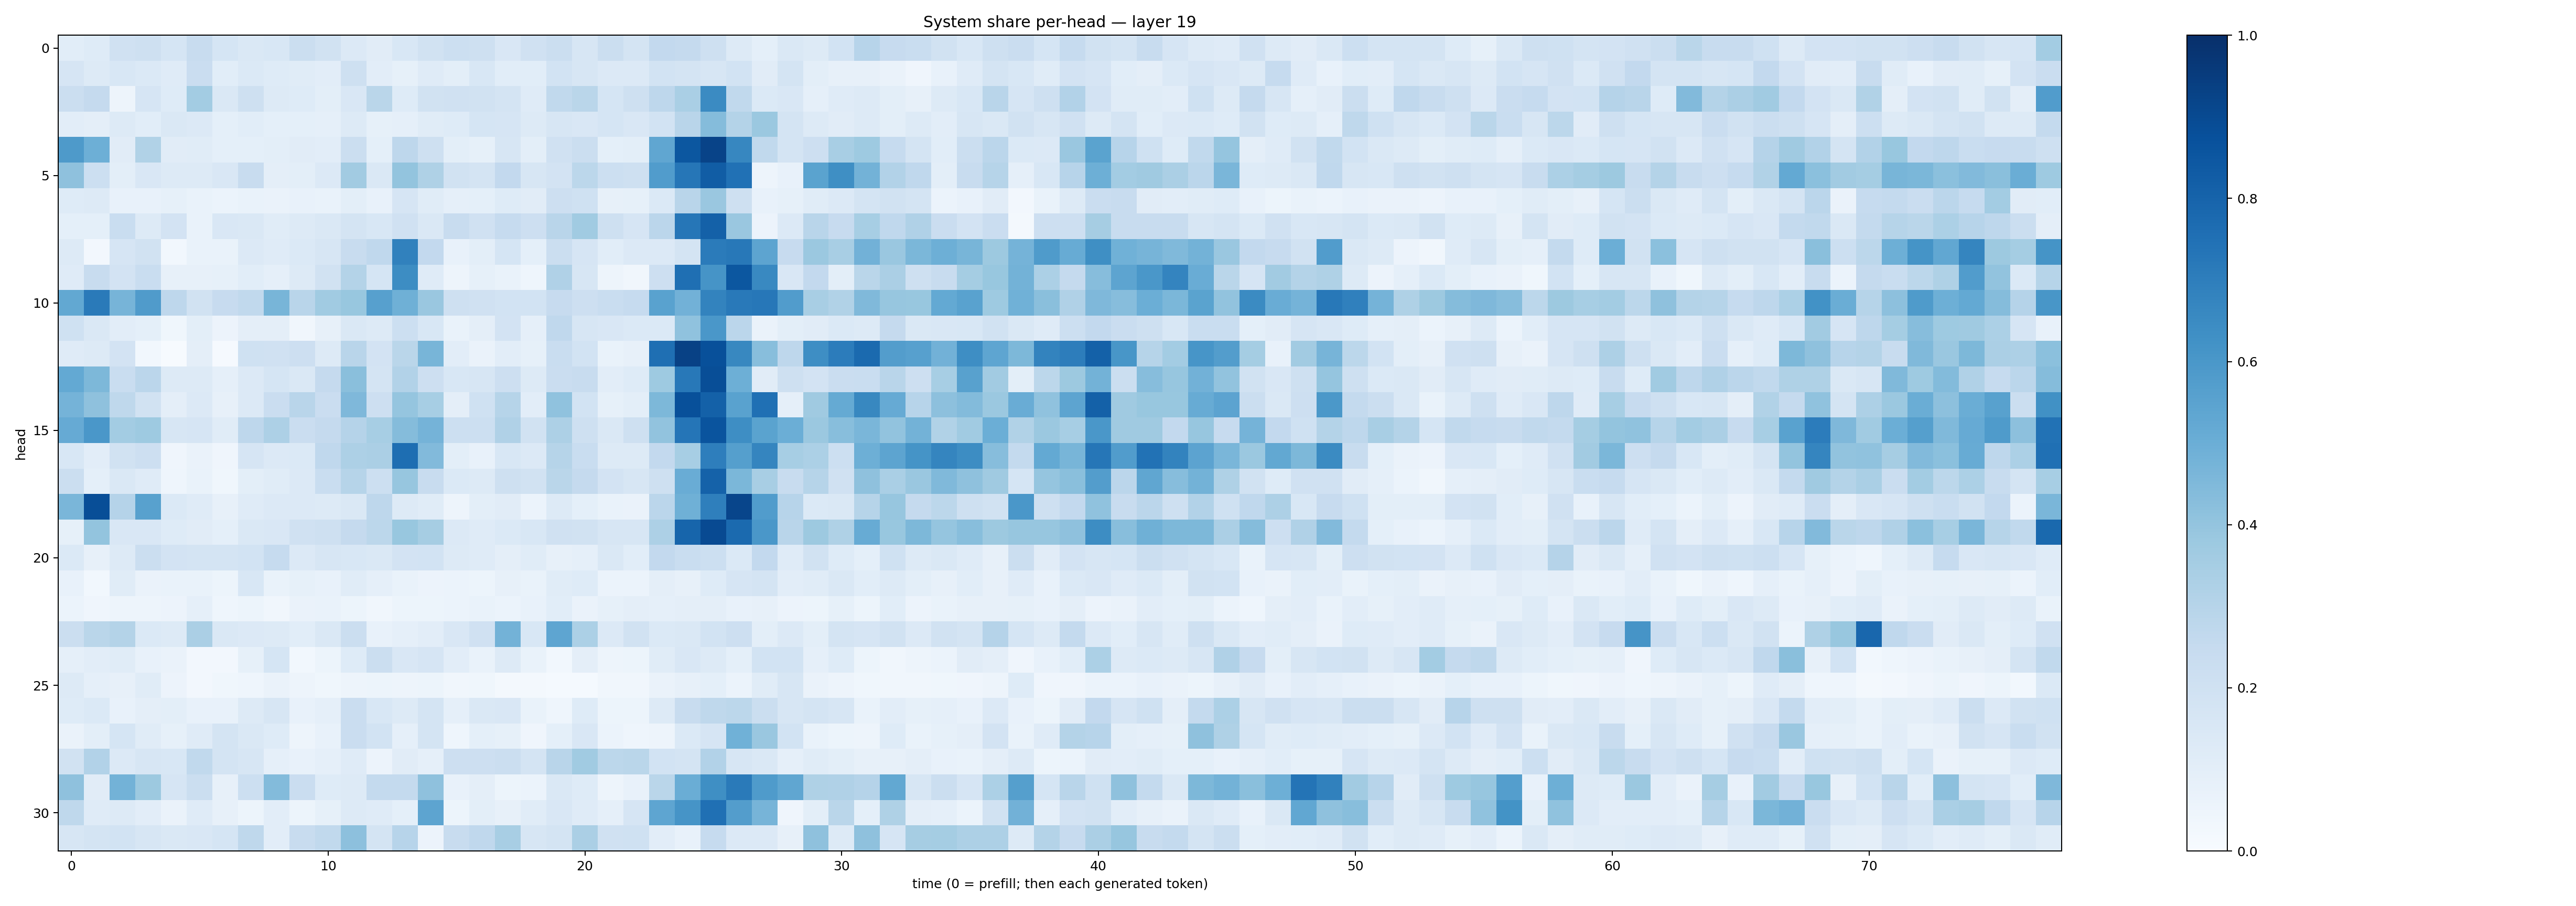

The table this chart was drawn from, first rows:
0.10842878, 0.123670965, 0.19579741, 0.20655657, 0.17109339, 0.23976596, 0.17125914, 0.14726888, 0.15284458, 0.22438246, 0.19440824, 0.13601638, 0.11275432, 0.15465635, 0.19018196, 0.21516165, 0.20686798, 0.14923549, 0.19861504, 0.2190275, 0.16373187, 0.22557431, 0.17233624, 0.25952852
0.1663, 0.1281, 0.153, 0.1385, 0.1184, 0.2288, 0.1076, 0.1401, 0.1216, 0.1134, 0.1038, 0.2076, 0.1018, 0.08553, 0.1191, 0.1013, 0.1534, 0.1069, 0.1061, 0.1873, 0.1592, 0.1357, 0.1331, 0.1863
0.2223, 0.2526, 0.04793, 0.1644, 0.1237, 0.3556, 0.1468, 0.2065, 0.1323, 0.1242, 0.09897, 0.1485, 0.2886, 0.122, 0.1918, 0.1959, 0.1944, 0.1739, 0.1198, 0.2621, 0.2861, 0.1708, 0.2063, 0.2753
0.1019, 0.09416, 0.1252, 0.1056, 0.1434, 0.134, 0.09125, 0.1057, 0.09353, 0.09316, 0.08643, 0.1312, 0.08217, 0.08756, 0.1138, 0.1221, 0.1711, 0.165, 0.1304, 0.16, 0.1498, 0.1696, 0.1513, 0.1848
0.5892, 0.4951, 0.1131, 0.3142, 0.1118, 0.1146, 0.09125, 0.09087, 0.09847, 0.1106, 0.1017, 0.2254, 0.09373, 0.2766, 0.2066, 0.09904, 0.08444, 0.1633, 0.1004, 0.197, 0.225, 0.09113, 0.09812, 0.5333
0.4109, 0.2166, 0.1013, 0.1505, 0.1314, 0.1268, 0.1488, 0.2345, 0.09695, 0.09899, 0.1361, 0.3618, 0.1483, 0.4019, 0.3242, 0.1894, 0.172, 0.2609, 0.1608, 0.1807, 0.2776, 0.2155, 0.2071, 0.5773
0.122, 0.1267, 0.0764, 0.07551, 0.08282, 0.06939, 0.06217, 0.06874, 0.0663, 0.07132, 0.0671, 0.0991, 0.07216, 0.1669, 0.1141, 0.08638, 0.09272, 0.1212, 0.1129, 0.2116, 0.1997, 0.08028, 0.08321, 0.1385
0.09019, 0.09228, 0.2314, 0.1283, 0.182, 0.06943, 0.1518, 0.1483, 0.1157, 0.1306, 0.1412, 0.1797, 0.1547, 0.1966, 0.1421, 0.2374, 0.198, 0.2468, 0.2119, 0.2925, 0.3635, 0.2076, 0.1656, 0.2824
0.1296, 0.02457, 0.1668, 0.1918, 0.02989, 0.06749, 0.06743, 0.1336, 0.1205, 0.1382, 0.1577, 0.2354, 0.2673, 0.6858, 0.2616, 0.07138, 0.09832, 0.1683, 0.0931, 0.2242, 0.1643, 0.1061, 0.133, 0.135
0.1185, 0.2419, 0.1822, 0.2305, 0.07859, 0.08061, 0.08266, 0.107, 0.08806, 0.1253, 0.1947, 0.3084, 0.1682, 0.6434, 0.1179, 0.04786, 0.08559, 0.06944, 0.04539, 0.318, 0.1581, 0.04716, 0.0329, 0.2145
0.5245, 0.714, 0.472, 0.5782, 0.2754, 0.192, 0.244, 0.2651, 0.4654, 0.2913, 0.3661, 0.3891, 0.5599, 0.4896, 0.3829, 0.2041, 0.1991, 0.1874, 0.1869, 0.2426, 0.2129, 0.2341, 0.2468, 0.5525
0.2011, 0.1429, 0.1049, 0.09371, 0.03818, 0.09953, 0.05566, 0.09586, 0.09605, 0.03253, 0.07987, 0.141, 0.1273, 0.218, 0.1543, 0.07027, 0.09573, 0.1799, 0.08751, 0.2671, 0.1625, 0.1523, 0.1404, 0.1382
0.1206, 0.1271, 0.1827, 0.0308, 0.007777, 0.09569, 0.009066, 0.2005, 0.1973, 0.2115, 0.127, 0.2918, 0.1805, 0.2883, 0.4684, 0.103, 0.06457, 0.1054, 0.0835, 0.231, 0.1866, 0.06813, 0.08117, 0.7571
0.5231, 0.456, 0.2309, 0.282, 0.1279, 0.1252, 0.08864, 0.136, 0.1718, 0.1417, 0.2535, 0.423, 0.1722, 0.3104, 0.214, 0.1536, 0.1605, 0.2135, 0.1297, 0.2278, 0.2422, 0.1039, 0.1214, 0.3717
0.4731, 0.4118, 0.2727, 0.1927, 0.09459, 0.1363, 0.07929, 0.1346, 0.2279, 0.2896, 0.2289, 0.4507, 0.2145, 0.3966, 0.3461, 0.09764, 0.203, 0.2981, 0.1024, 0.4079, 0.1855, 0.08544, 0.09778, 0.4532
0.5117, 0.5989, 0.3593, 0.3739, 0.1601, 0.1676, 0.1157, 0.2745, 0.3262, 0.2289, 0.2511, 0.301, 0.3446, 0.4356, 0.4735, 0.2165, 0.2185, 0.3197, 0.1891, 0.3273, 0.2044, 0.1453, 0.2048, 0.4036
0.1535, 0.1036, 0.1923, 0.2127, 0.04129, 0.06434, 0.04255, 0.1645, 0.1358, 0.138, 0.2682, 0.328, 0.3333, 0.7609, 0.4424, 0.09992, 0.07195, 0.1547, 0.1351, 0.2969, 0.2331, 0.1255, 0.1323, 0.2615
0.2251, 0.09056, 0.1483, 0.1205, 0.04305, 0.0677, 0.03756, 0.1004, 0.1153, 0.1337, 0.2306, 0.2999, 0.2175, 0.3939, 0.2395, 0.1383, 0.1308, 0.2055, 0.1878, 0.2863, 0.2516, 0.183, 0.1563, 0.2058
0.4626, 0.8847, 0.3009, 0.5572, 0.139, 0.1177, 0.07882, 0.1178, 0.1344, 0.1362, 0.1293, 0.1415, 0.2736, 0.1284, 0.1171, 0.0482, 0.1014, 0.1133, 0.05881, 0.1252, 0.09021, 0.06804, 0.06519, 0.2818
0.08554, 0.4, 0.1517, 0.1497, 0.1211, 0.1129, 0.09258, 0.1435, 0.1505, 0.1977, 0.2093, 0.2525, 0.2804, 0.3902, 0.3514, 0.1363, 0.1189, 0.1398, 0.1535, 0.1962, 0.1883, 0.1603, 0.164, 0.325
0.1397, 0.07843, 0.1309, 0.2219, 0.1825, 0.179, 0.1794, 0.1872, 0.2479, 0.1346, 0.1623, 0.1524, 0.1407, 0.1805, 0.1844, 0.1302, 0.1194, 0.09658, 0.1155, 0.07916, 0.08835, 0.1414, 0.1092, 0.2595
0.07634, 0.02856, 0.1135, 0.06512, 0.06653, 0.06669, 0.05087, 0.1528, 0.06897, 0.0821, 0.0705, 0.1164, 0.08752, 0.06877, 0.05739, 0.06099, 0.05411, 0.07854, 0.06668, 0.1148, 0.1221, 0.05975, 0.06069, 0.09592
0.06004, 0.04131, 0.04975, 0.04794, 0.05809, 0.08885, 0.04482, 0.05298, 0.03392, 0.06396, 0.07023, 0.05132, 0.03401, 0.05164, 0.05242, 0.05935, 0.06764, 0.05906, 0.07137, 0.1056, 0.06462, 0.08224, 0.09578, 0.08854
0.226, 0.2888, 0.305, 0.1379, 0.1309, 0.3352, 0.1425, 0.1346, 0.1289, 0.1092, 0.1475, 0.2228, 0.07111, 0.08887, 0.1035, 0.1523, 0.1978, 0.4779, 0.1551, 0.5359, 0.329, 0.1344, 0.1884, 0.1372
0.08643, 0.103, 0.1158, 0.07265, 0.06251, 0.02354, 0.02599, 0.08545, 0.1702, 0.03001, 0.05179, 0.1232, 0.22, 0.1515, 0.1642, 0.1018, 0.06912, 0.1268, 0.06709, 0.02888, 0.09551, 0.0484, 0.054, 0.1141
0.1308, 0.08735, 0.08096, 0.1137, 0.05532, 0.02677, 0.03608, 0.04651, 0.06401, 0.05036, 0.03746, 0.04996, 0.05313, 0.04833, 0.05309, 0.03363, 0.03574, 0.02248, 0.02256, 0.01472, 0.01393, 0.03125, 0.03279, 0.06603
0.1214, 0.1401, 0.07318, 0.09622, 0.09982, 0.07254, 0.07362, 0.1287, 0.1604, 0.07362, 0.08965, 0.2273, 0.1554, 0.1299, 0.1762, 0.08855, 0.1413, 0.1512, 0.06779, 0.04588, 0.1219, 0.05434, 0.05227, 0.1274
0.06439, 0.09979, 0.1697, 0.1152, 0.08541, 0.1197, 0.1779, 0.1456, 0.1213, 0.0475, 0.07078, 0.2302, 0.1846, 0.08694, 0.1796, 0.04387, 0.09368, 0.08357, 0.0426, 0.09194, 0.1486, 0.06036, 0.04658, 0.04697
0.1935, 0.3095, 0.1339, 0.1582, 0.153, 0.2646, 0.1787, 0.1603, 0.08888, 0.07131, 0.08725, 0.1188, 0.05695, 0.1126, 0.08747, 0.2142, 0.2132, 0.2218, 0.1774, 0.2928, 0.3651, 0.2793, 0.2858, 0.185
0.4129, 0.1103, 0.4773, 0.3778, 0.1653, 0.2217, 0.07965, 0.2164, 0.4381, 0.2269, 0.1232, 0.1321, 0.2555, 0.257, 0.4106, 0.07339, 0.09515, 0.05434, 0.05973, 0.1417, 0.1222, 0.04918, 0.07409, 0.2854
0.2721, 0.1173, 0.1262, 0.1039, 0.06353, 0.1198, 0.07917, 0.05399, 0.1019, 0.05176, 0.08547, 0.1273, 0.1204, 0.09236, 0.5408, 0.05093, 0.09847, 0.07974, 0.1156, 0.1497, 0.1177, 0.08951, 0.1678, 0.5367
0.1625, 0.1728, 0.1838, 0.1617, 0.1453, 0.1505, 0.1694, 0.272, 0.1037, 0.2376, 0.2627, 0.4158, 0.1794, 0.2949, 0.05647, 0.2379, 0.2692, 0.342, 0.1637, 0.1744, 0.3355, 0.1992, 0.2015, 0.1019
